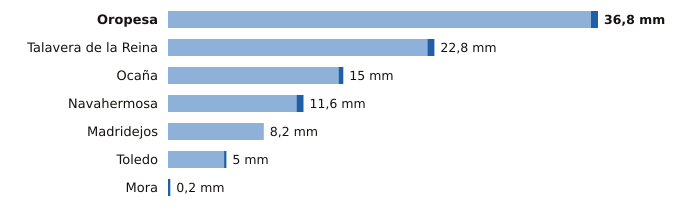

The data file committed next to this chart (first rows):
estacion, provincia, indicativo, mm_6_dias_anteriores, mm_hoy, mm_7_dias, horas_de_hoy
Oropesa, Toledo, 3427Y, 36.2, 0.6, 36.8, 17
Talavera de la Reina, Toledo, 3365A, 22.2, 0.6, 22.8, 18
Ocaña, Toledo, 3099Y, 14.6, 0.4, 15.0, 18
Navahermosa, Toledo, 3305Y, 11.0, 0.6, 11.6, 15
Madridejos, Toledo, 4067, 8.2, 0.0, 8.2, 18
Toledo, Toledo, 3260B, 4.8, 0.2, 5.0, 18
Mora, Toledo, 3254Y, 0.0, 0.2, 0.2, 16
